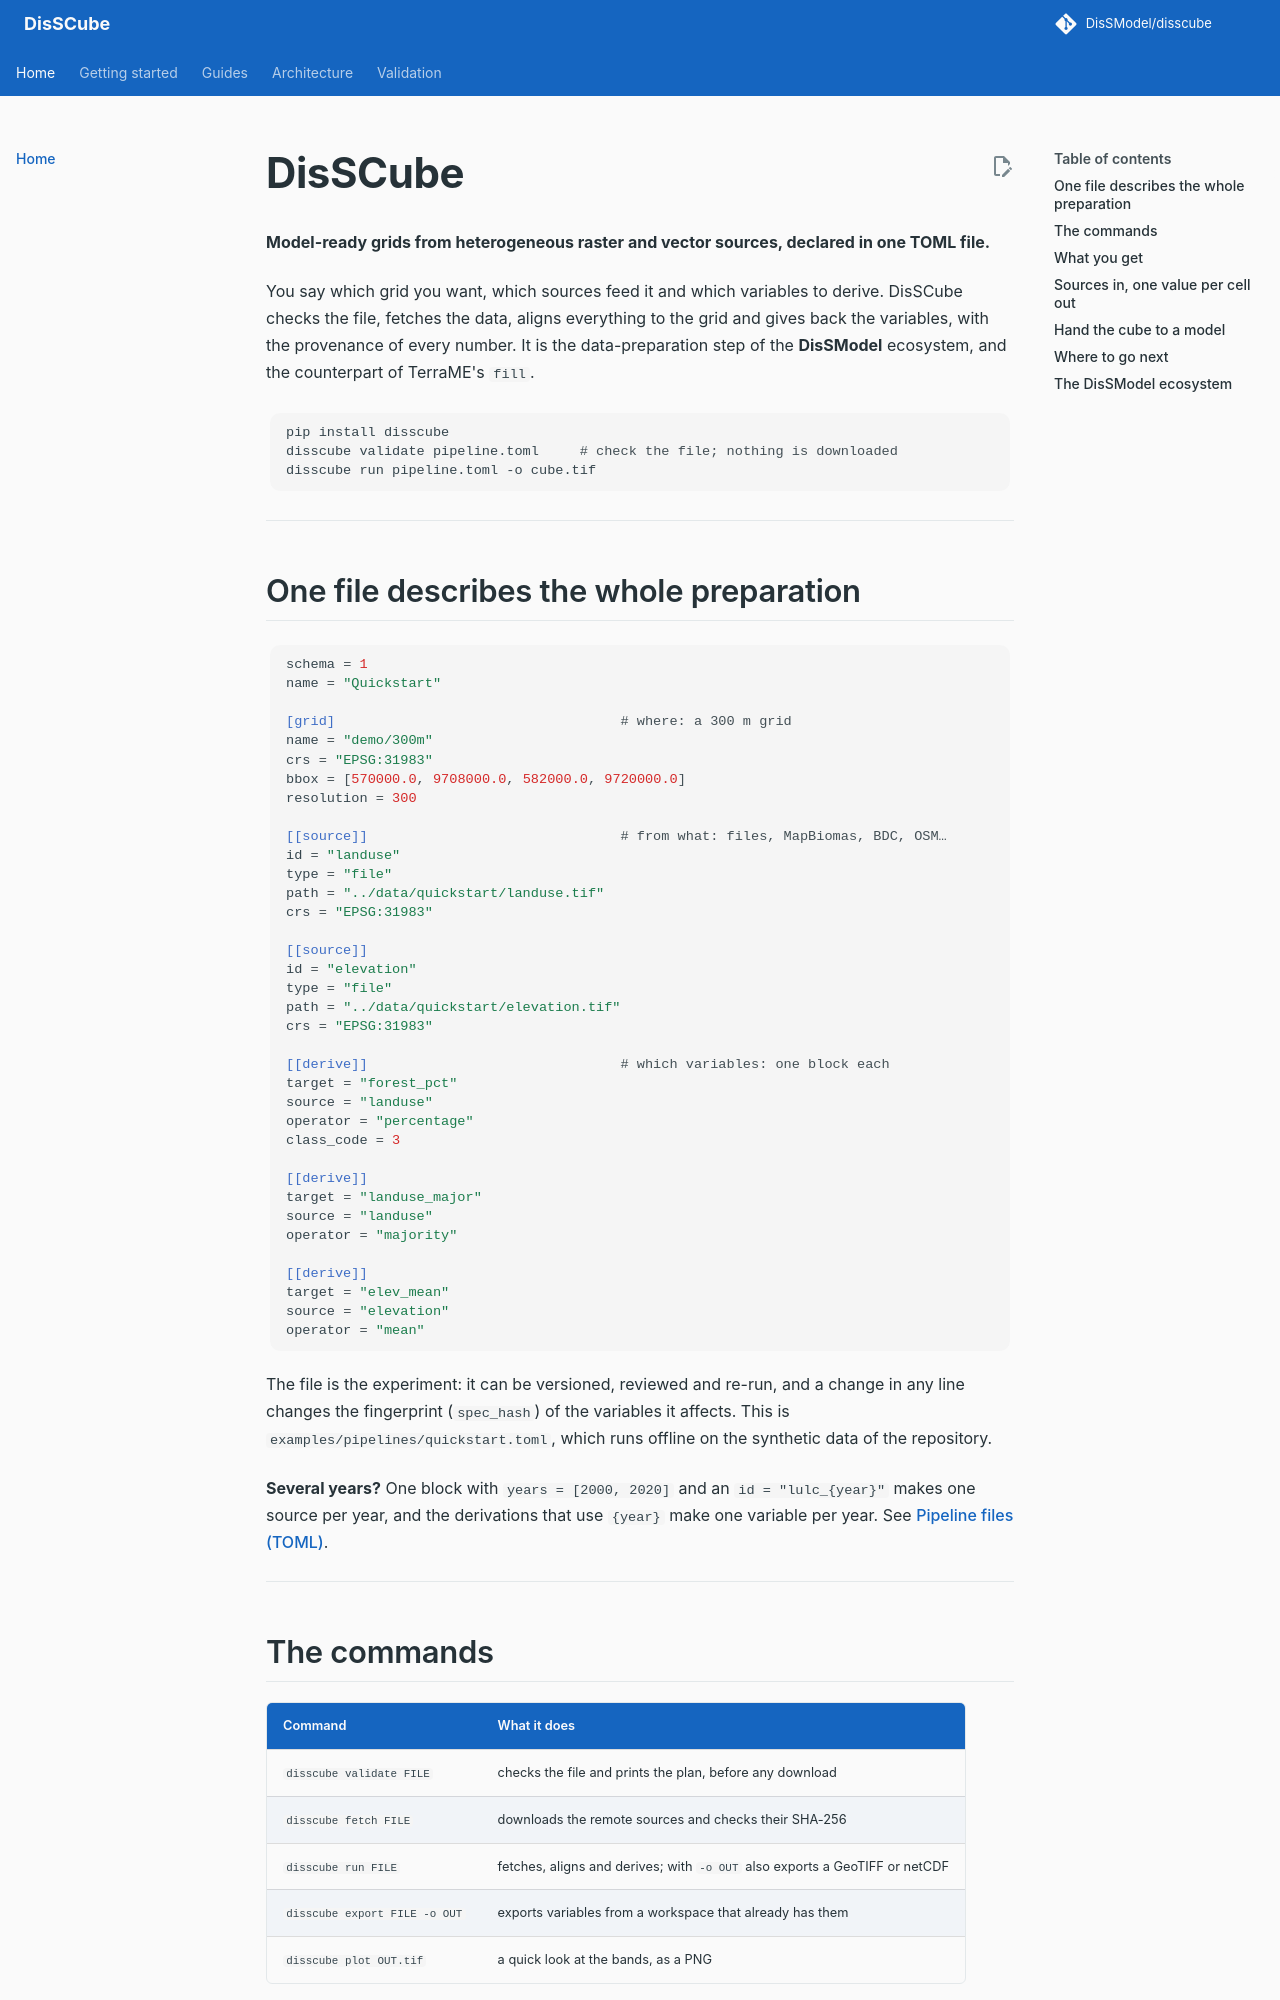

repository: DisSModel/disscube · page: index.html · generator: mkdocs

# DisSCube

**Model-ready grids from heterogeneous raster and vector sources, declared in one TOML file.**

You say which grid you want, which sources feed it and which variables to derive. DisSCube checks the file, fetches
the data, aligns everything to the grid and gives back the variables, with the provenance of every number. It is the
data-preparation step of the **DisSModel** ecosystem, and the counterpart of TerraME's `fill`.

```bash
pip install disscube
disscube validate pipeline.toml     # check the file; nothing is downloaded
disscube run pipeline.toml -o cube.tif
```

---

## One file describes the whole preparation

```toml
schema = 1
name = "Quickstart"

[grid]                                   # where: a 300 m grid
name = "demo/300m"
crs = "EPSG:31983"
bbox = [570000.0, 9708000.0, 582000.0, 9720000.0]
resolution = 300

[[source]]                               # from what: files, MapBiomas, BDC, OSM…
id = "landuse"
type = "file"
path = "../data/quickstart/landuse.tif"
crs = "EPSG:31983"

[[source]]
id = "elevation"
type = "file"
path = "../data/quickstart/elevation.tif"
crs = "EPSG:31983"

[[derive]]                               # which variables: one block each
target = "forest_pct"
source = "landuse"
operator = "percentage"
class_code = 3

[[derive]]
target = "landuse_major"
source = "landuse"
operator = "majority"

[[derive]]
target = "elev_mean"
source = "elevation"
operator = "mean"
```

The file is the experiment: it can be versioned, reviewed and re-run, and a change in any line changes the
fingerprint (`spec_hash`) of the variables it affects. This is `examples/pipelines/quickstart.toml`, which runs offline on the
synthetic data of the repository.

**Several years?** One block with `years = [2000, 2020]` and an `id = "lulc_{year}"` makes one source per year, and the
derivations that use `{year}` make one variable per year. See [Pipeline files (TOML)](guides/pipeline_files.md).

---
